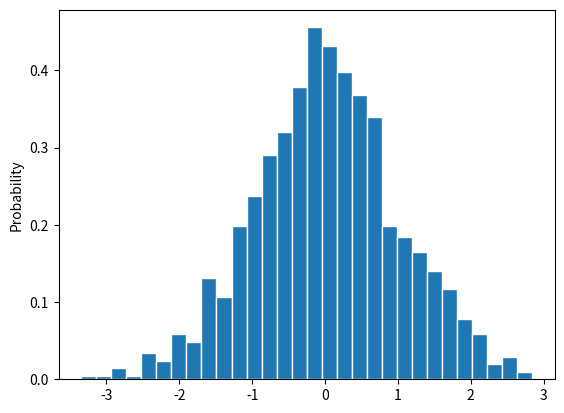

Reproduce this figure in Python.
import matplotlib.pyplot as plt
import numpy as np
# matplotlib inline
x = np.random.normal(size = 1000)
plt.hist(x, density=True, bins=30,  ec='white')
plt.ylabel('Probability')

plt.show()